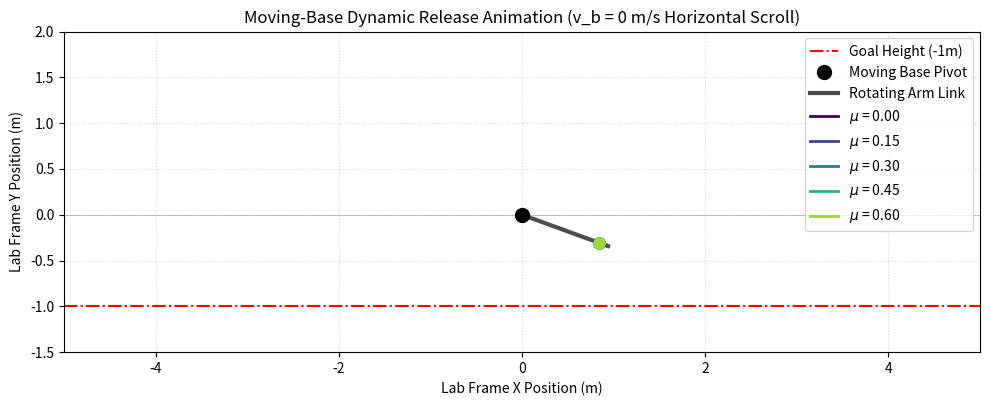

Write Python code to recreate this figure.
import numpy as np
import matplotlib.pyplot as plt
import matplotlib.animation as animation
from scipy.integrate import solve_ivp

# =============================================================================
# --- Physical Constants & Configuration ---
# =============================================================================
r0 = 0.9             # Initial radial position of the marble (m)
L = 1.0              # Total length of the arm link (m)
g = 9.81             # Acceleration due to gravity (m/s^2)

# Rotational Kinematics Parameters
omega_0 = np.deg2rad(100)        # Initial angular velocity of the arm (rad/s)
alpha = 0.0          # Constant angular acceleration of the arm (rad/s^2)

# PARAMETRIZE START ANGLE HERE (in degrees)
theta_0_deg = -20  
theta_0 = np.radians(theta_0_deg)

# --- GOAL HEIGHT PLANE ---
y_goal = -1        # Target horizontal plane altitude (m in lab coordinates)

# --- NEW PARAMETER: CONSTANT HORIZONTAL BASE VELOCITY ---
v_b = 0           # Constant speed of the base along the +X axis (m/s)

# Friction coefficients to simulate
mu_values = [0, 0.15, 0.30, 0.45, 0.60]
# mu_values = np.linspace(0.0, 0.5, 51)  # 11 values from 0 to 0.5

# =============================================================================
# --- Simulation Pre-Computation Loop ---
# =============================================================================
def arm_dynamics(t, state, mu, omega_0, alpha, theta_0, g):
    # previously used simplified dynamics without gravity and friction:
    # r, v = state
    # omega_t = omega_0 + alpha * t
    # r_dot = v
    # v_dot = r * (omega_t**2) - 2 * mu * omega_t * v - mu * alpha * r\
    
    r, v = state
    omega_t = omega_0 + alpha * t
    theta_t = theta_0 + omega_0 * t + 0.5 * alpha * (t**2) # Current angle of the arm at time t

    r_dot = v
    f_centrifugal = r * (omega_t**2) # Centrifugal force component along the radial direction
    f_gravity_radial = -g * np.sin(theta_t) # Radial component of gravity
    a_normal = 2 * omega_t * v + alpha * r + g * np.cos(theta_t) # Normal acceleration component along the radial direction

    v_scale = 0.005  
    f_friction = -mu * np.abs(a_normal) * np.tanh(v / v_scale) # Friction opposes motion with smooth transition near zero velocity
    
    v_dot = f_centrifugal + f_gravity_radial + f_friction # Total radial acceleration
    return [r_dot, v_dot]

def hit_arm_tip(t, state, *args):
    return state[0] - L
hit_arm_tip.terminal = True

def hit_arm_base(t, state, *args):
    return state[0] - 0.0 
hit_arm_base.terminal = True   # 

# Data structures to store computed paths for animation framing
sim_data = []
max_global_time = 0.0

for mu in mu_values:
    # 1. Phase 1: Internal Slide
    t_span = (0.0, 15.0)
    
    # previously used simplified dynamics without gravity and friction:
    # sol = solve_ivp(arm_dynamics, t_span, [r0, 0.0],
    #                 events=hit_arm_tip, args=(mu, omega_0, alpha), rtol=1e-8, atol=1e-10)
    
    sol = solve_ivp(arm_dynamics, t_span, [r0, 0.0],
                events=[hit_arm_tip, hit_arm_base], args=(mu, omega_0, alpha, theta_0, g), rtol=1e-8, atol=1e-10)
   
    t_slide = sol.t
    r_slide = sol.y[0]
    v_slide = sol.y[1]
    t_exit = t_slide[-1]

    r_e = r_slide[-1]

    # Calculate state variables at exact exit boundary
    theta_e = theta_0 + omega_0 * t_exit + 0.5 * alpha * (t_exit**2)
    omega_e = omega_0 + alpha * t_exit
    r_dot_exit = v_slide[-1]
   
    # Base is at (v_b * t_exit, 0) at the exit instant
    x_e = r_e * np.cos(theta_e) + v_b * t_exit
    y_e = r_e * np.sin(theta_e)
   
    # Compound Launch Velocities (Rotational Components + Linear Base Velocity Shift)
    vx0 = r_dot_exit * np.cos(theta_e) - r_e * omega_e * np.sin(theta_e) + v_b
    vy0 = r_dot_exit * np.sin(theta_e) + r_e * omega_e * np.cos(theta_e)
   
    # 2. Phase 2: Ballistic Free Flight
    a_q = 0.5 * g
    b_q = -vy0
    c_q = y_goal - y_e
    discriminant = b_q**2 - 4 * a_q * c_q
   
    if discriminant >= 0:
        tau_1 = (-b_q + np.sqrt(discriminant)) / (2 * a_q)
        tau_2 = (-b_q - np.sqrt(discriminant)) / (2 * a_q)
        positive_roots = [t for t in [tau_1, tau_2] if t > 0]
        tau_impact = min(positive_roots) if positive_roots else 0.0
    else:
        tau_impact = 0.0
       
    t_total_lifecycle = t_exit + tau_impact
    if t_total_lifecycle > max_global_time:
        max_global_time = t_total_lifecycle
       
    sim_data.append({
        'mu': mu,
        't_exit': t_exit,
        't_total': t_total_lifecycle,
        't_slide': t_slide,
        'r_slide': r_slide,
        'theta_e': theta_e,
        'vx0': vx0, 'vy0': vy0,
        'x_e': x_e, 'y_e': y_e
    })

# =============================================================================
# --- Animation Environment Setup ---
# =============================================================================
fig, ax = plt.subplots(figsize=(10, 10))
colors = plt.cm.viridis(np.linspace(0, 0.85, len(mu_values)))

# Master time array running the animation frames
frames_t = np.linspace(0, max_global_time, 250)

# Structural Plot Elements
ax.axhline(y_goal, color='red', linewidth=1.5, linestyle='-.', label=f'Goal Height ({y_goal}m)')
ax.axhline(0, color='black', linewidth=0.5, alpha=0.3)

# Visual objects to update dynamically per frame
base_dot, = ax.plot([], [], 'ko', markersize=10, label='Moving Base Pivot')
arm_line, = ax.plot([], [], color='black', linestyle='-', linewidth=3, alpha=0.7, label='Rotating Arm Link')

marble_plots = []
trail_plots = []

for dataset, color in zip(sim_data, colors):
    m_dot, = ax.plot([], [], 'o', color=color, markersize=8, zorder=5)
    t_line, = ax.plot([], [], '-', color=color, linewidth=2, label=rf'$\mu$ = {dataset["mu"]:.2f}')
    marble_plots.append(m_dot)
    trail_plots.append(t_line)

# Formatting bounds safely to encase the entire horizontal moving workspace
ax.set_xlim(min(-1.5, v_b * max_global_time - 5), max(1.5, v_b * max_global_time + 5))
ax.set_ylim(y_goal - 0.5, 2)
ax.set_aspect('equal')
ax.grid(True, linestyle=':', alpha=0.5)
ax.set_title(f'Moving-Base Dynamic Release Animation (v_b = {v_b} m/s Horizontal Scroll)', fontsize=12)
ax.set_xlabel('Lab Frame X Position (m)')
ax.set_ylabel('Lab Frame Y Position (m)')
ax.legend(loc='upper right')

# =============================================================================
# --- Animation Core Loop Engine ---
# =============================================================================
def update(frame_time):
    # Update the linear position of the moving base pivot
    x_base_current = v_b * frame_time
    base_dot.set_data([x_base_current], [0])
   
    # Update the arm orientation based on frame time
    theta_current = theta_0 + omega_0 * frame_time + 0.5 * alpha * (frame_time**2)
    ax_tip = x_base_current + L * np.cos(theta_current)
    ay_tip = L * np.sin(theta_current)
    arm_line.set_data([x_base_current, ax_tip], [0, ay_tip])
   
    # Process each marble individually
    for i, data in enumerate(sim_data):
        # Case A: Marble is still inside the guided channel sliding out
        if frame_time <= data['t_exit']:
            # Linearly sample or find closest pre-calculated structural step
            idx = np.searchsorted(data['t_slide'], frame_time)
            idx = min(idx, len(data['t_slide']) - 1)
           
            r_curr = data['r_slide'][idx]
            t_curr = data['t_slide'][idx]
            theta_curr = theta_0 + omega_0 * t_curr + 0.5 * alpha * (t_curr**2)
           
            x_m = r_curr * np.cos(theta_curr) + v_b * t_curr
            y_m = r_curr * np.sin(theta_curr)
           
            # Draw the path it has traced so far in lab frame
            t_span_past = data['t_slide'][:idx+1]
            x_trail = data['r_slide'][:idx+1] * np.cos(theta_0 + omega_0 * t_span_past + 0.5 * alpha * (t_span_past**2)) + v_b * t_span_past
            y_trail = data['r_slide'][:idx+1] * np.sin(theta_0 + omega_0 * t_span_past + 0.5 * alpha * (t_span_past**2))
           
        # Case B: Marble has exited and is falling ballistically
        elif frame_time <= data['t_total']:
            tau_curr = frame_time - data['t_exit']
            x_m = data['x_e'] + data['vx0'] * tau_curr
            y_m = data['y_e'] + data['vy0'] * tau_curr - 0.5 * g * (tau_curr**2)
           
            # Reconstruct the historical track: internal slide sequence + ballistic flight sequence
            t_span_past = data['t_slide']
            x_trail_internal = data['r_slide'] * np.cos(theta_0 + omega_0 * t_span_past + 0.5 * alpha * (t_span_past**2)) + v_b * t_span_past
            y_trail_internal = data['r_slide'] * np.sin(theta_0 + omega_0 * t_span_past + 0.5 * alpha * (t_span_past**2))
           
            tau_array = np.linspace(0, tau_curr, 100)
            x_trail_flight = data['x_e'] + data['vx0'] * tau_array
            y_trail_flight = data['y_e'] + data['vy0'] * tau_array - 0.5 * g * (tau_array**2)
           
            x_trail = np.concatenate([x_trail_internal, x_trail_flight])
            y_trail = np.concatenate([y_trail_internal, y_trail_flight])
           
        # Case C: Marble has hit the goal floor boundary and freezes
        else:
            tau_end = data['t_total'] - data['t_exit']
            x_m = data['x_e'] + data['vx0'] * tau_end
            y_m = y_goal
           
            t_span_past = data['t_slide']
            x_trail_internal = data['r_slide'] * np.cos(theta_0 + omega_0 * t_span_past + 0.5 * alpha * (t_span_past**2)) + v_b * t_span_past
            y_trail_internal = data['r_slide'] * np.sin(theta_0 + omega_0 * t_span_past + 0.5 * alpha * (t_span_past**2))
           
            tau_array = np.linspace(0, tau_end, 100)
            x_trail_flight = data['x_e'] + data['vx0'] * tau_array
            y_trail_flight = data['y_e'] + data['vy0'] * tau_array - 0.5 * g * (tau_array**2)
           
            x_trail = np.concatenate([x_trail_internal, x_trail_flight])
            y_trail = np.concatenate([y_trail_internal, y_trail_flight])
           
        marble_plots[i].set_data([x_m], [y_m])
        trail_plots[i].set_data(x_trail, y_trail)
       
    return [base_dot, arm_line] + marble_plots + trail_plots

ani = animation.FuncAnimation(fig, update, frames=frames_t, interval=25, blit=True)
plt.tight_layout()
plt.show()
